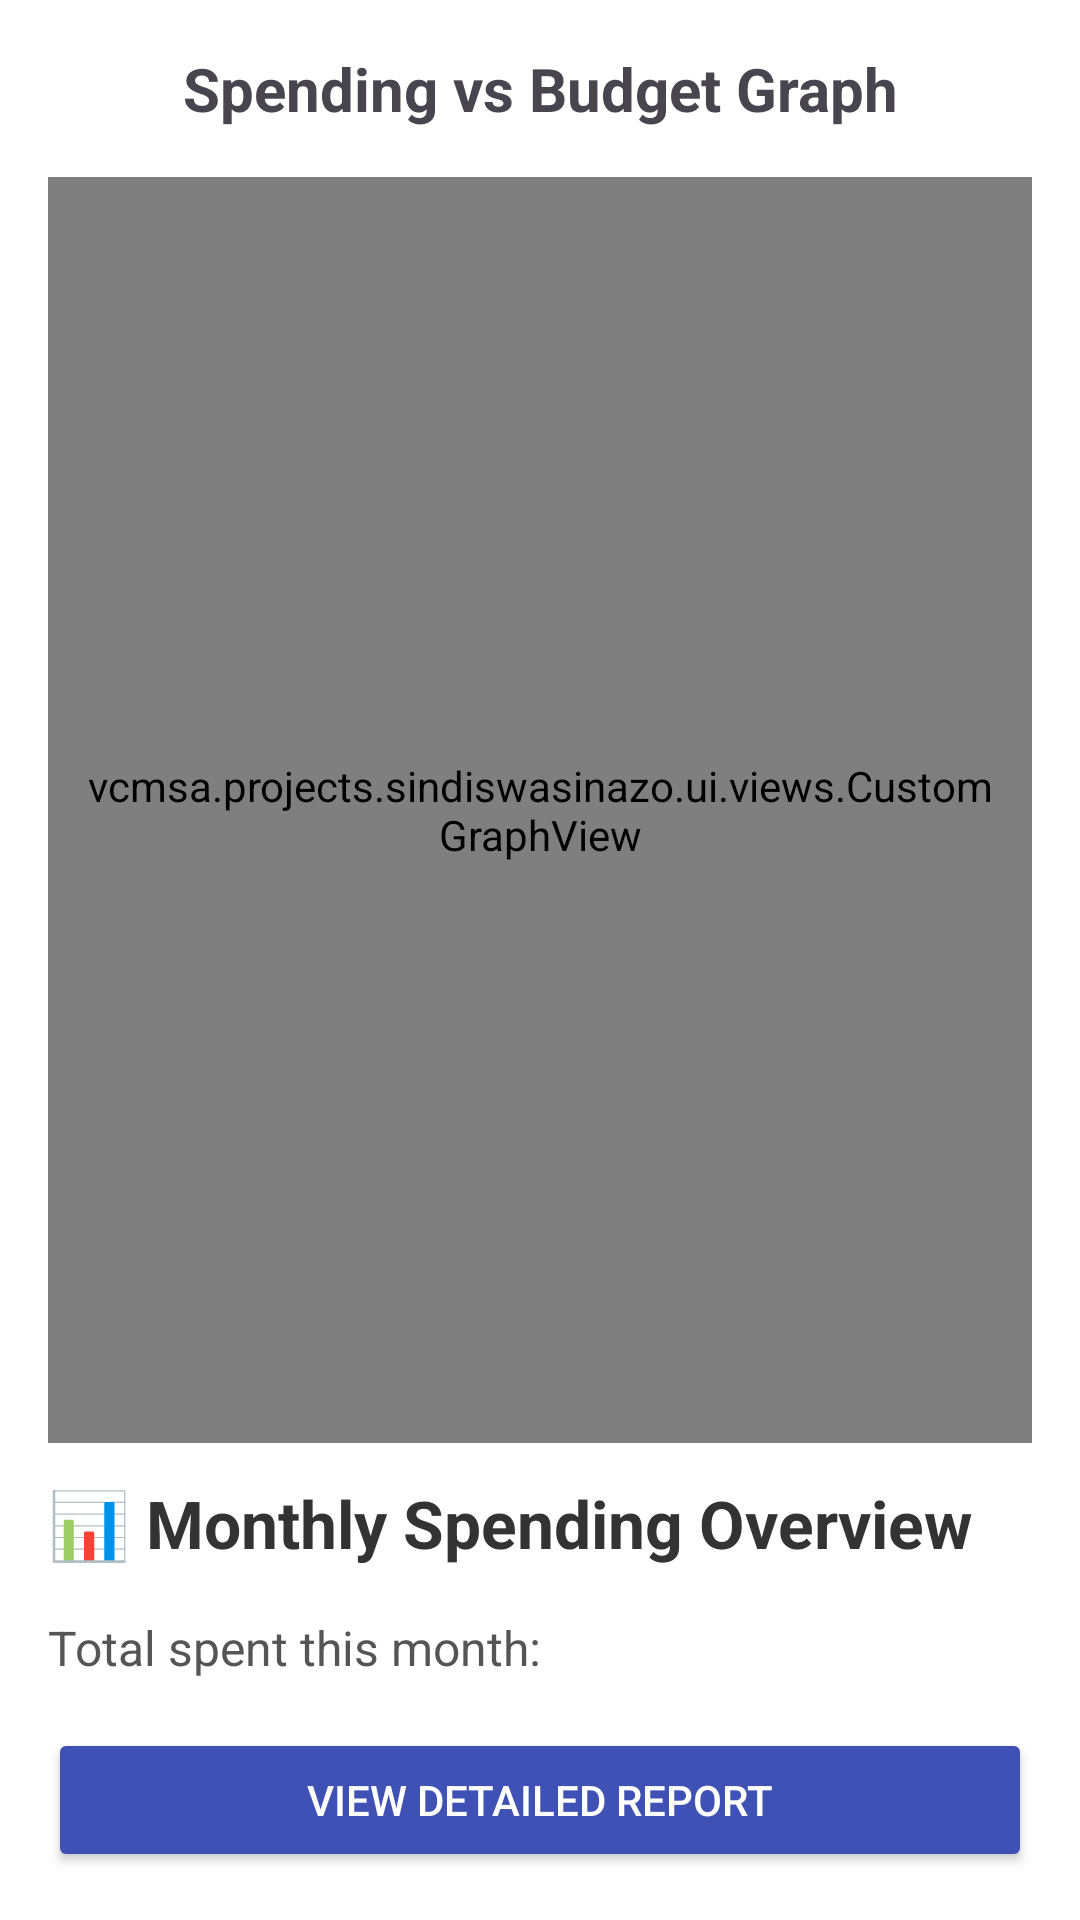

This screen was rendered from an Android layout file. Write that file and the resources it references.
<!-- AndroidManifest.xml: application theme Theme.SindiswaSinazo -->
<!-- res/layout/activity_spending_graph.xml -->
<?xml version="1.0" encoding="utf-8"?>
<LinearLayout xmlns:android="http://schemas.android.com/apk/res/android"
    xmlns:tools="http://schemas.android.com/tools"
    android:id="@+id/spendingGraphLayout"
    android:layout_width="match_parent"
    android:layout_height="match_parent"
    android:orientation="vertical"
    android:padding="16dp"
    android:background="#FFFFFF"
    tools:context=".ui.SpendingGraphActivity">

    <TextView
        android:id="@+id/spendingGraphTitle"
        android:layout_width="match_parent"
        android:layout_height="wrap_content"
        android:text="Spending vs Budget Graph"
        android:textSize="20sp"
        android:textStyle="bold"
        android:gravity="center"
        android:layout_marginBottom="16dp" />

    <vcmsa.projects.sindiswasinazo.ui.views.CustomGraphView
        android:id="@+id/graphView"
        android:layout_width="match_parent"
        android:layout_height="0dp"
        android:layout_weight="1"
        android:background="#EEEEEE"
        android:padding="12dp" />

    <TextView
        android:id="@+id/chartTitle"
        android:layout_width="wrap_content"
        android:layout_height="wrap_content"
        android:text="📊 Monthly Spending Overview"
        android:textSize="22sp"
        android:textStyle="bold"
        android:textColor="#333333"
        android:layout_marginTop="12dp"
        android:layout_marginBottom="8dp" />

    <TextView
        android:id="@+id/chartSummary"
        android:layout_width="match_parent"
        android:layout_height="wrap_content"
        android:text="Total spent this month:"
        android:textSize="16sp"
        android:textColor="#555555"
        android:paddingTop="8dp"
        android:paddingBottom="8dp" />

    <Button
        android:id="@+id/viewDetailsBtn"
        android:layout_width="match_parent"
        android:layout_height="wrap_content"
        android:text="View Detailed Report"
        android:backgroundTint="#3F51B5"
        android:textColor="#FFFFFF"
        android:layout_marginTop="8dp" />

</LinearLayout>
<!-- resources referenced by this layout -->
<resources>
  <style name="Theme.SindiswaSinazo" parent="Base.Theme.SindiswaSinazo" />
  <style name="Base.Theme.SindiswaSinazo" parent="Theme.Material3.DayNight.NoActionBar">
          
          
      </style>
</resources>
